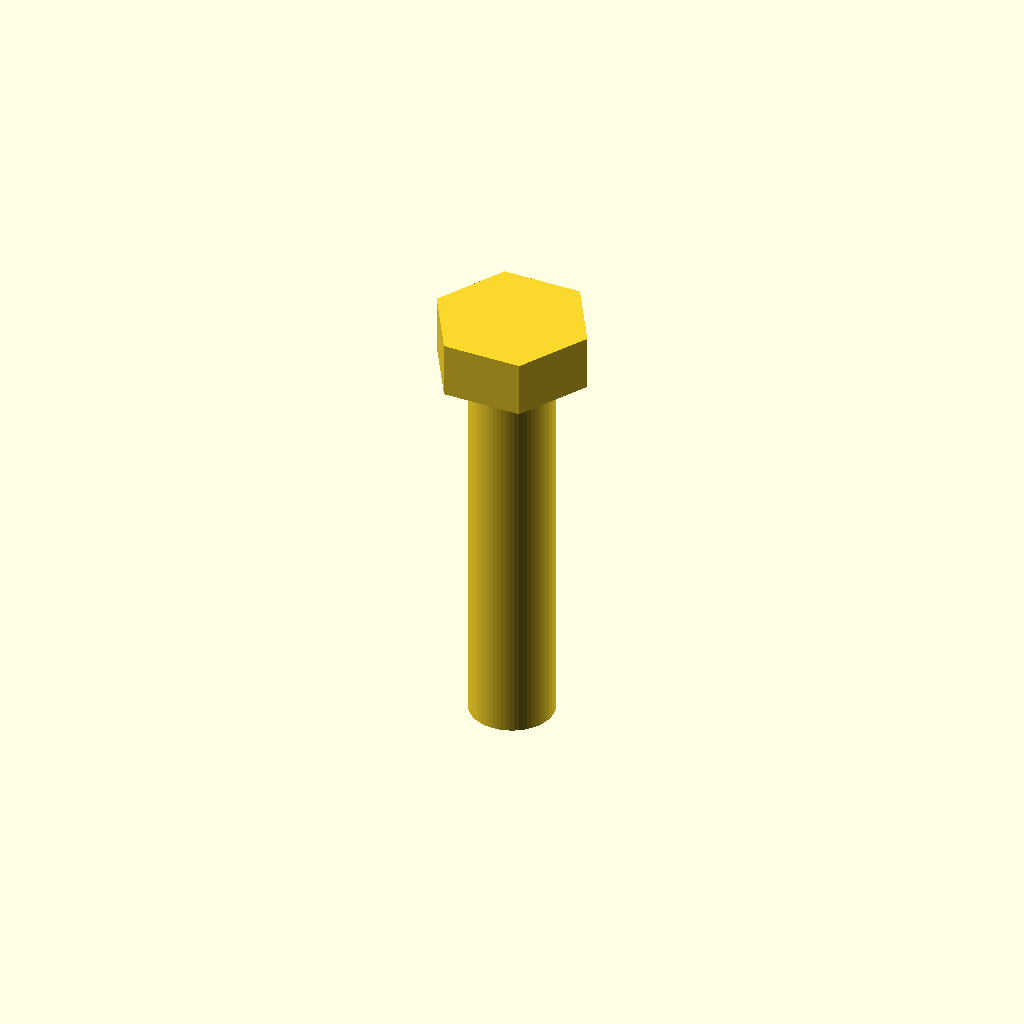
Cell 1: the model at its default parameters.
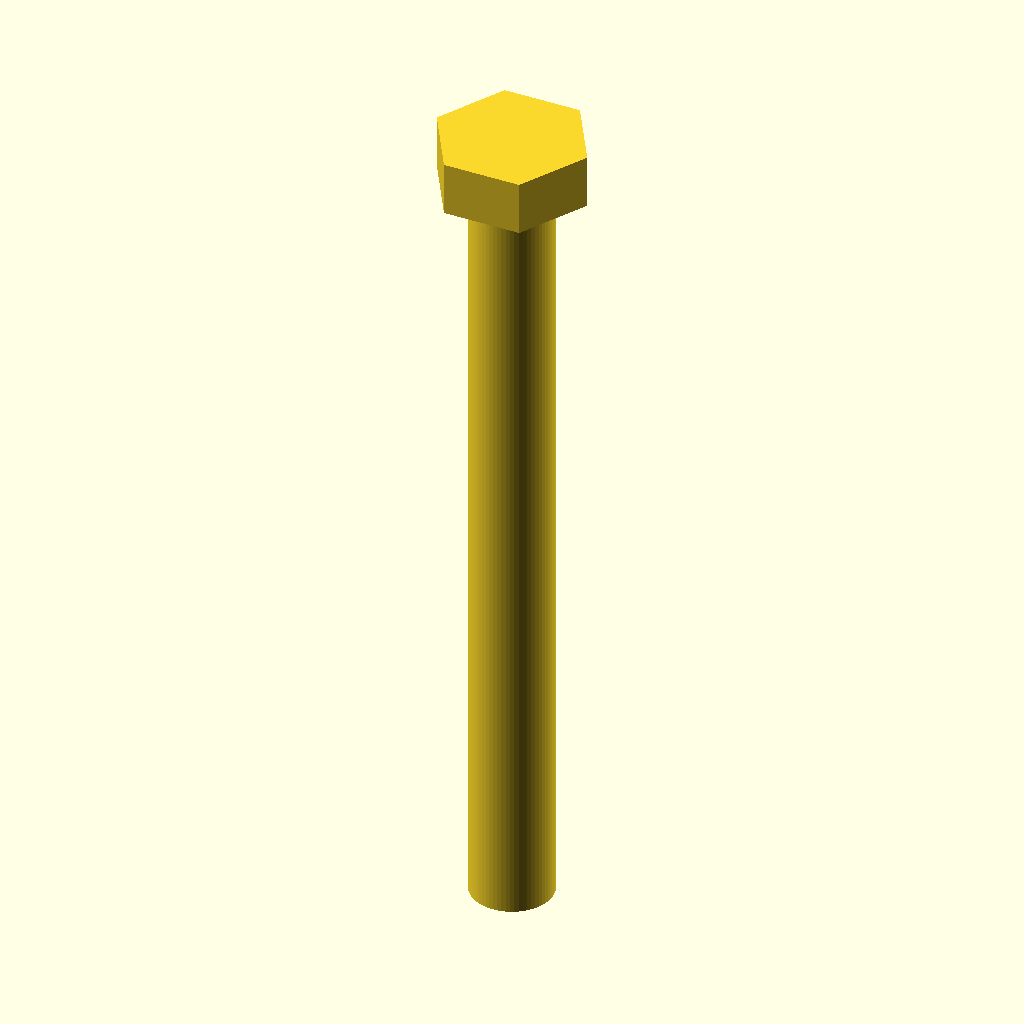
Cell 2: p0_length = 80 (everything else at default).
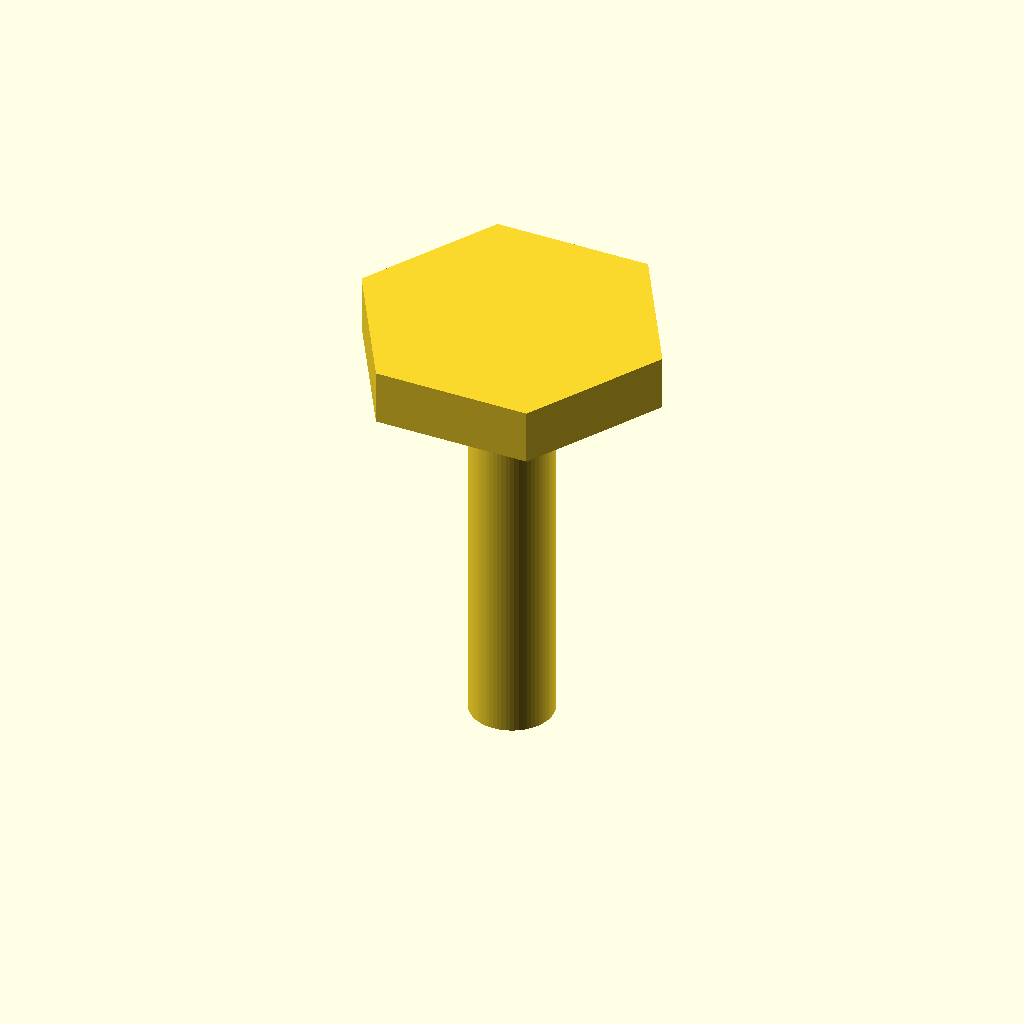
Cell 3: p0_head_across_flats = 26 (everything else at default).
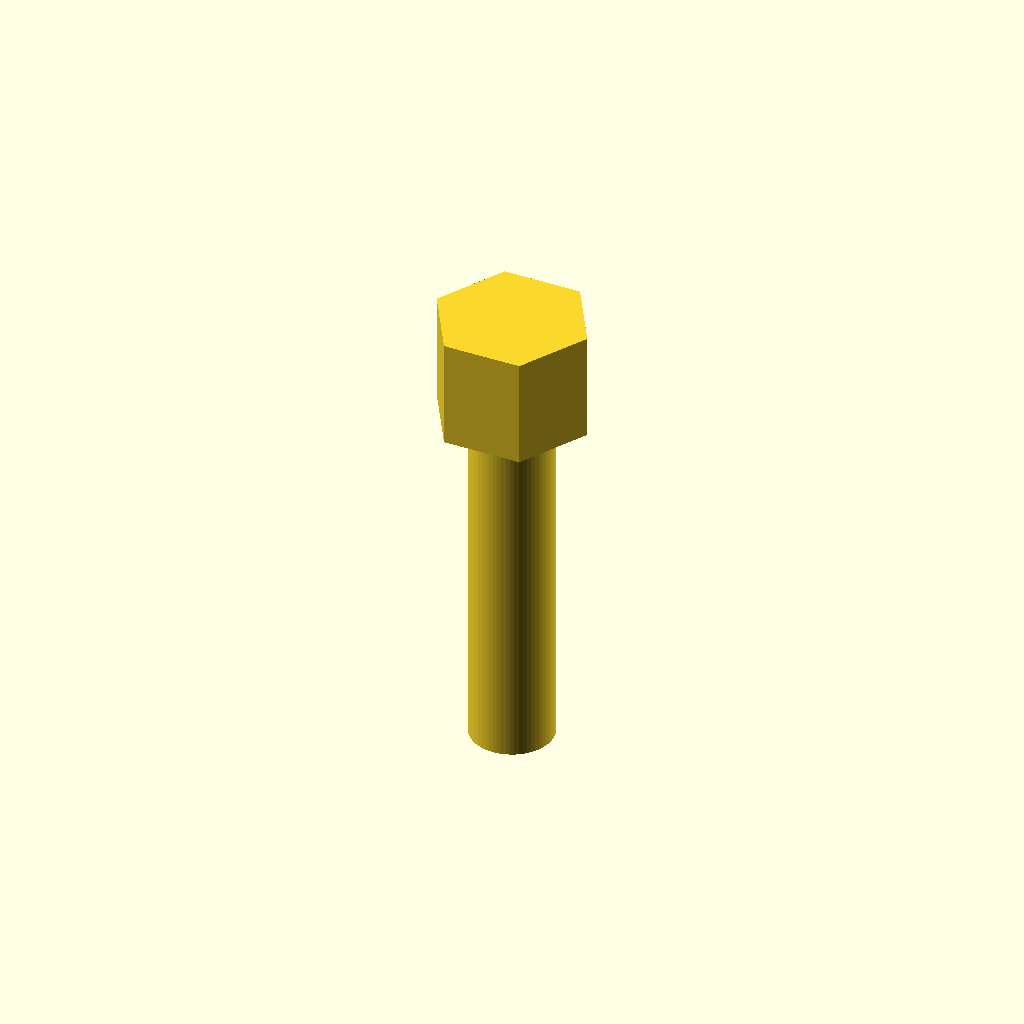
Cell 4: p0_head_height = 10.6 (everything else at default).
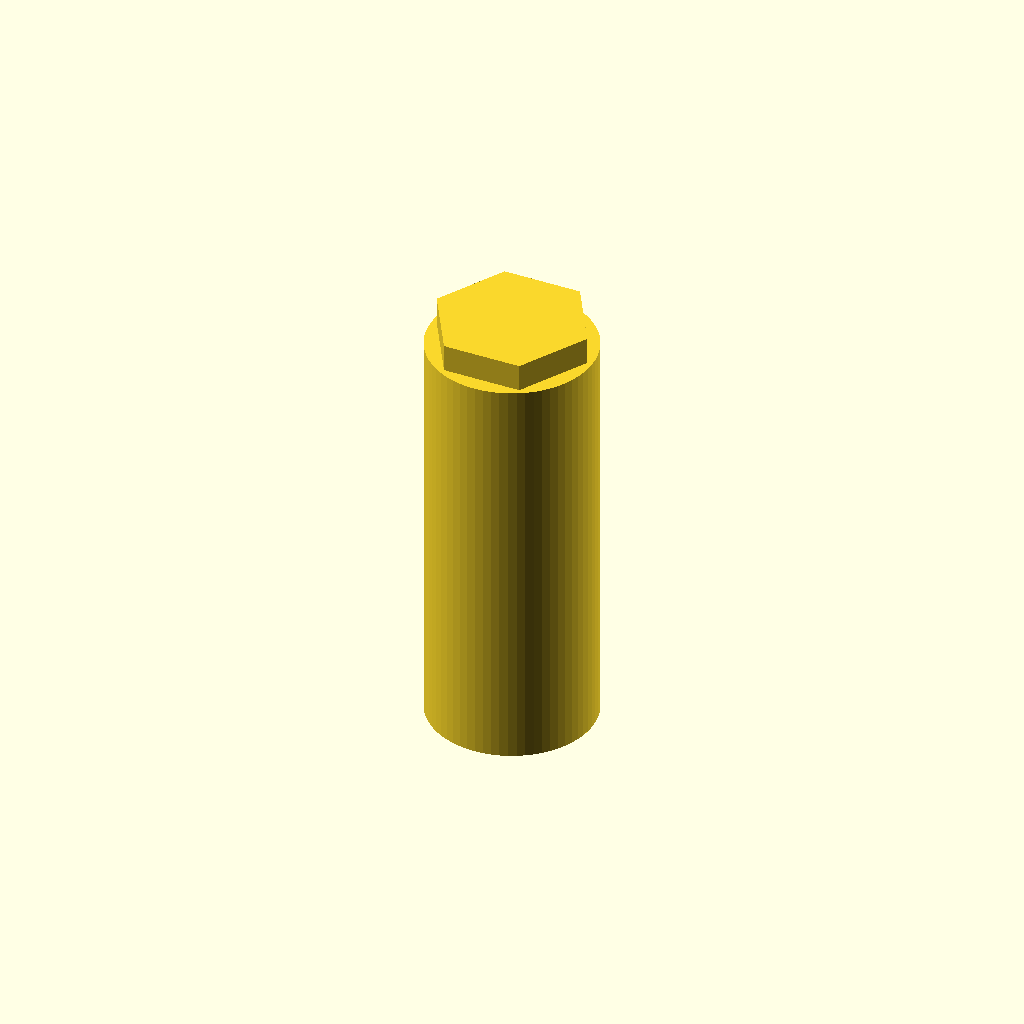
Cell 5: p0_shank_diameter = 16 (everything else at default).
One fixed orthographic camera (rotation 55°, 0°, 25°; colour scheme Cornfield) for every cell.
Source of the model, generated_scad/2026-04-15T14-28-48.469155.scad:
p0_length = 40.0;
p0_head_across_flats = 13.0;
p0_head_height = 5.3;
p0_shank_diameter = 8.0;
p1_outer_diameter = 16.0;
p1_inner_diameter = 8.4;
p1_thickness = 1.6;
p2_across_flats = 13.0;
p2_thickness = 6.5;
p2_hole_diameter = 8.4;

module part_0() {
  union() {
    translate([0,0,((p0_length) - (p0_head_height)) / 2.0]) cylinder(h=p0_head_height, r=(p0_head_across_flats) / 1.7320508075688772, center=true, $fn=6);
    translate([0,0,-(p0_head_height) / 2.0]) cylinder(h=p0_length, r=(p0_shank_diameter) / 2.0, center=true, $fn=64);
  }
}

module part_1() {
  difference() {
    cylinder(h=p1_thickness, r=(p1_outer_diameter) / 2.0, center=true, $fn=96);
    cylinder(h=(p1_thickness) + 0.2, r=(p1_inner_diameter) / 2.0, center=true, $fn=64);
  }
}

module part_2() {
  difference() {
    cylinder(h=p2_thickness, r=(p2_across_flats) / 1.7320508075688772, center=true, $fn=6);
    cylinder(h=(p2_thickness) + 0.2, r=(p2_hole_diameter) / 2.0, center=true, $fn=64);
  }
}

translate([0.0, 0.0, 0.0])
rotate([0.0, 0.0, 0.0]) {
  part_0();
}
Parameter table extracted from the source (name, type, default, range or options):
p0_length: number, default 40
p0_head_across_flats: number, default 13
p0_head_height: number, default 5.3
p0_shank_diameter: number, default 8
p1_outer_diameter: number, default 16
p1_inner_diameter: number, default 8.4
p1_thickness: number, default 1.6
p2_across_flats: number, default 13
p2_thickness: number, default 6.5
p2_hole_diameter: number, default 8.4
